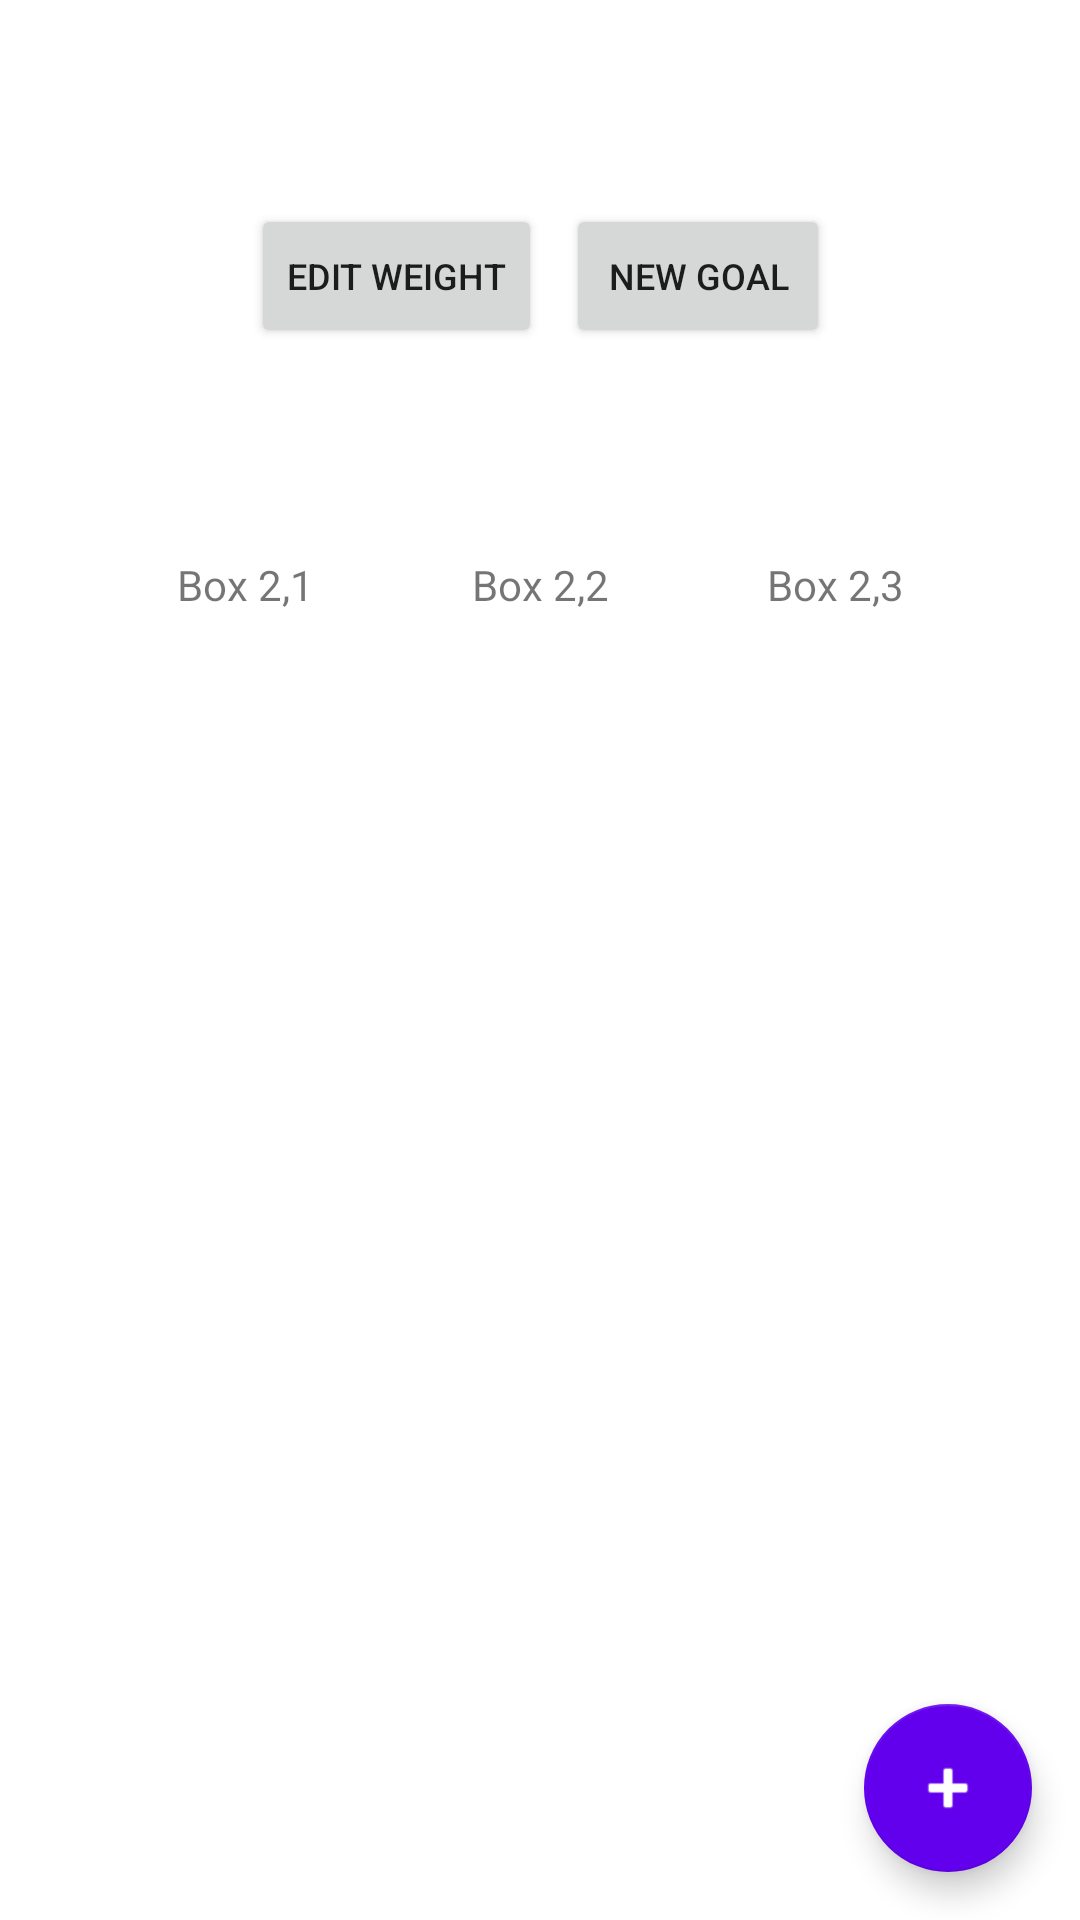

Produce the Android XML layout that renders to this screen, including the resource entries it uses.
<!-- AndroidManifest.xml: application theme Theme.WaistManagement -->
<!-- res/layout/activity_main_screen.xml -->
<?xml version="1.0" encoding="utf-8"?>
<androidx.constraintlayout.widget.ConstraintLayout xmlns:android="http://schemas.android.com/apk/res/android"
    xmlns:app="http://schemas.android.com/apk/res-auto"
    xmlns:tools="http://schemas.android.com/tools"
    android:layout_width="match_parent"
    android:layout_height="match_parent"
    tools:context=".MainScreen">

    <GridLayout
        android:id="@+id/button_grid"
        android:layout_width="wrap_content"
        android:layout_height="wrap_content"
        android:layout_alignParentStart="false"
        android:layout_alignParentEnd="false"
        android:layout_marginTop="64dp"
        android:columnCount="2"
        android:useDefaultMargins="true"
        app:layout_constraintEnd_toEndOf="parent"
        app:layout_constraintStart_toStartOf="parent"
        app:layout_constraintTop_toTopOf="parent">

        <Button
            android:id="@+id/buttonEditWeight"
            android:gravity="center"
            android:text="@string/edit_weight"
            android:textSize="12sp"
            android:onClick="openEdit"/>

        <Button
            android:id="@+id/buttonNewGoal"
            android:gravity="center"
            android:text="@string/new_goal"
            android:textSize="12sp" />

    </GridLayout>
    
    <ScrollView
        android:layout_width="match_parent"
        android:layout_height="match_parent"
        android:layout_marginTop="120dp"
        app:layout_constraintEnd_toEndOf="parent"
        app:layout_constraintStart_toStartOf="parent"
        app:layout_constraintTop_toBottomOf="@+id/button_grid">

        <TableLayout
            android:id="@+id/weight_table"
            android:layout_width="match_parent"
            android:layout_height="wrap_content"
            android:layout_marginStart="32dp"

            android:layout_marginEnd="32dp"
            android:background="@color/custom_blue"
            android:stretchColumns="*">

            <TableRow android:background="@color/custom_blue">

                <TextView
                    android:layout_width="0dp"
                    android:layout_height="wrap_content"
                    android:layout_gravity="center"
                    android:layout_weight="4"
                    android:gravity="center"
                    android:padding="10sp"
                    android:text="@string/col1"
                    android:textColor="@color/white"
                    android:textSize="14sp" />

                <TextView
                    android:layout_width="0dp"
                    android:layout_height="wrap_content"
                    android:layout_gravity="center"
                    android:layout_weight="4"
                    android:gravity="center"
                    android:padding="10sp"
                    android:text="@string/col2"
                    android:textColor="@color/white"
                    android:textSize="14sp" />

                <TextView
                    android:layout_width="0dp"
                    android:layout_height="wrap_content"
                    android:layout_gravity="center"
                    android:layout_marginTop="0dp"
                    android:layout_weight="4"
                    android:gravity="center_vertical|center_horizontal"
                    android:padding="10sp"
                    android:text="@string/col3"
                    android:textColor="@color/white"
                    android:textSize="14sp" />
            </TableRow>

            <TableRow>

                <TextView
                    android:layout_width="0dp"
                    android:layout_height="wrap_content"
                    android:layout_marginHorizontal="1dp"
                    android:layout_marginBottom="1dp"
                    android:layout_weight="4"
                    android:background="@color/white"
                    android:gravity="center_horizontal"
                    android:padding="10sp"
                    android:text="Box 2,1"
                    android:textSize="14sp" />

                <TextView
                    android:layout_width="0dp"
                    android:layout_height="wrap_content"
                    android:layout_marginRight="1dp"
                    android:layout_marginBottom="1dp"
                    android:layout_weight="4"
                    android:background="@color/white"
                    android:gravity="center_horizontal"
                    android:padding="10sp"
                    android:text="Box 2,2"
                    android:textSize="14sp" />

                <TextView
                    android:layout_width="0dp"
                    android:layout_height="wrap_content"
                    android:layout_marginRight="1dp"
                    android:layout_marginBottom="1dp"
                    android:layout_weight="4"
                    android:background="@color/white"
                    android:gravity="center_horizontal"
                    android:padding="10sp"
                    android:text="Box 2,3"
                    android:textSize="14sp" />
            </TableRow>
        </TableLayout>

    </ScrollView>

    
    <com.google.android.material.floatingactionbutton.FloatingActionButton
        android:id="@+id/floatingAddWeight"
        android:layout_width="wrap_content"
        android:layout_height="wrap_content"
        android:layout_marginEnd="16dp"
        android:layout_marginBottom="16dp"
        android:clickable="true"
        android:onClick="openWeightForm"
        app:backgroundTint="#6200ED"
        app:layout_constraintBottom_toBottomOf="parent"
        app:layout_constraintEnd_toEndOf="parent"
        app:srcCompat="@android:drawable/ic_input_add"
        app:tint="@color/white"
        tools:ignore="SpeakableTextPresentCheck" />

</androidx.constraintlayout.widget.ConstraintLayout>
<!-- resources referenced by this layout -->
<resources>
  <string name="col1">Date</string>
  <string name="col2">Weight</string>
  <string name="col3">Weight Remaining</string>
  <string name="edit_weight">Edit Weight</string>
  <string name="new_goal">New Goal</string>
  <style name="Theme.WaistManagement" parent="Theme.MaterialComponents.DayNight.DarkActionBar">
          
          <item name="colorPrimary">@color/purple_500</item>
          <item name="colorPrimaryVariant">@color/purple_700</item>
          <item name="colorOnPrimary">@color/white</item>
          
          <item name="colorSecondary">@color/teal_200</item>
          <item name="colorSecondaryVariant">@color/teal_700</item>
          <item name="colorOnSecondary">@color/black</item>
          
          <item name="android:statusBarColor">?attr/colorPrimaryVariant</item>
          
      </style>
  <!-- not gathered from this repository: default colours our renderer supplied (Android Studio template values) -->
  <color name="purple_500">#FF6200EE</color>
  <color name="purple_700">#FF3700B3</color>
  <color name="teal_200">#FF03DAC5</color>
  <color name="teal_700">#FF018786</color>
  <color name="black">#FF000000</color>
  <color name="white">#FFFFFFFF</color>
</resources>
